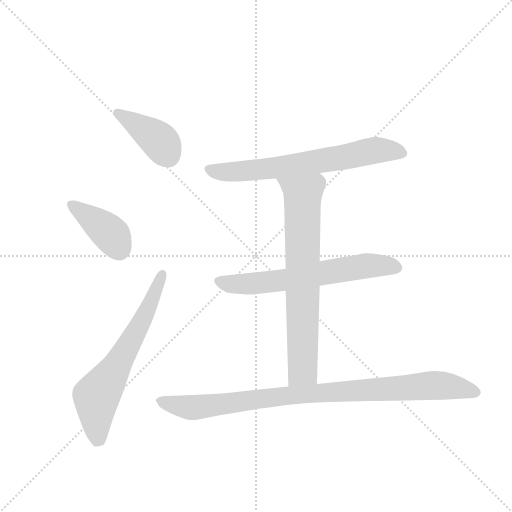
t = 0.00 s
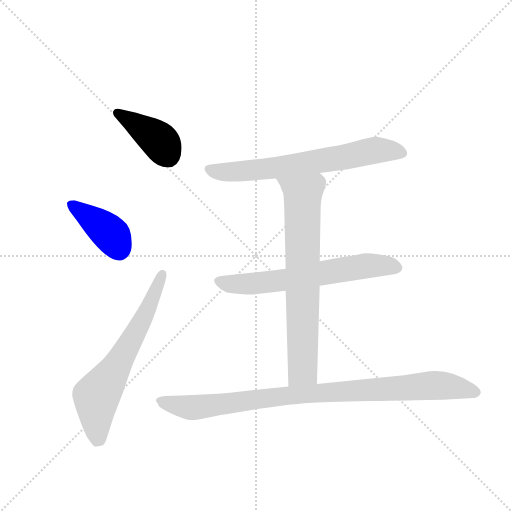
t = 1.08 s
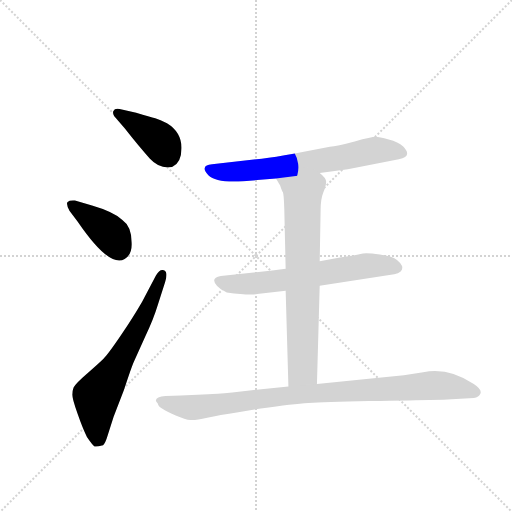
t = 2.16 s
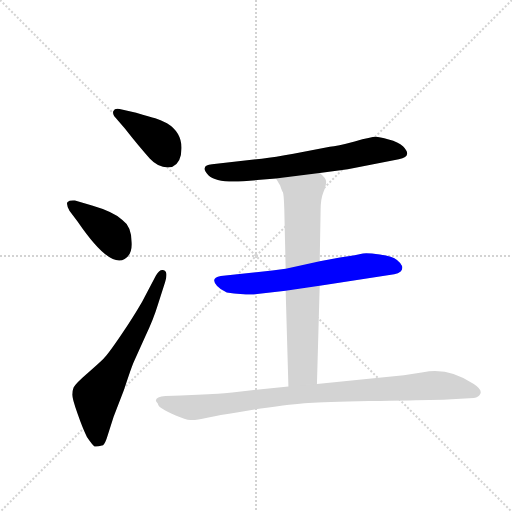
t = 3.24 s
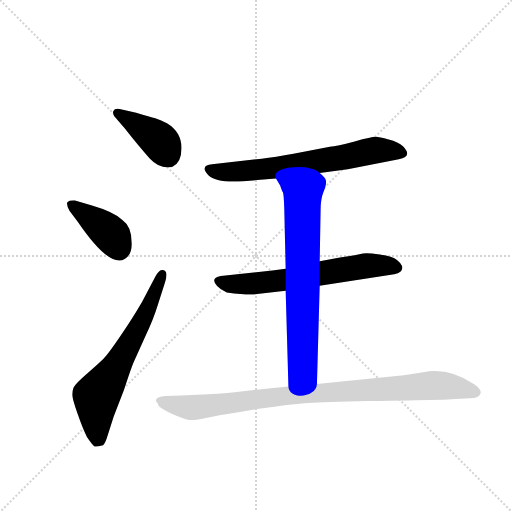
t = 4.31 s
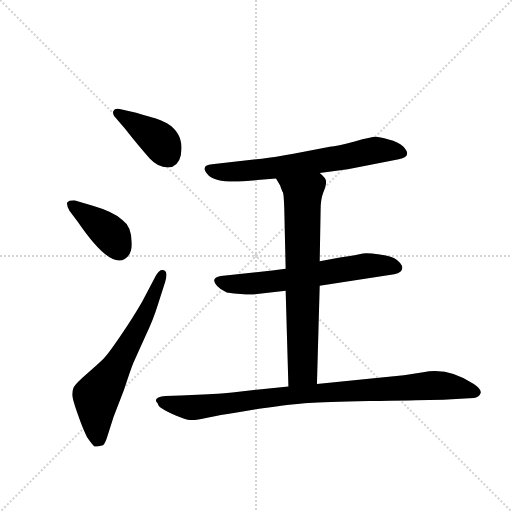
t = 5.39 s

The animated SVG that drew these frames (rendered in a browser with its animation timeline set to each time). Animation: 7 CSS @keyframes rules; one cycle of 5.39 s.

<svg version="1.1" viewBox="0 0 1024 1024" xmlns="http://www.w3.org/2000/svg">
  <g stroke="lightgray" stroke-dasharray="1,1" stroke-width="1" transform="scale(4, 4)">
    <line x1="0" y1="0" x2="256" y2="256"></line>
    <line x1="256" y1="0" x2="0" y2="256"></line>
    <line x1="128" y1="0" x2="128" y2="256"></line>
    <line x1="0" y1="128" x2="256" y2="128"></line>
  </g>
  <g transform="scale(0.92, -0.92) translate(60, -900)">
    <style type="text/css">
      
        @keyframes keyframes0 {
          from {
            stroke: blue;
            stroke-dashoffset: 404;
            stroke-width: 128;
          }
          57% {
            animation-timing-function: step-end;
            stroke: blue;
            stroke-dashoffset: 0;
            stroke-width: 128;
          }
          to {
            stroke: black;
            stroke-width: 1024;
          }
        }
        #make-me-a-hanzi-animation-0 {
          animation: keyframes0 0.5787760416666666s both;
          animation-delay: 0s;
          animation-timing-function: linear;
        }
      
        @keyframes keyframes1 {
          from {
            stroke: blue;
            stroke-dashoffset: 404;
            stroke-width: 128;
          }
          57% {
            animation-timing-function: step-end;
            stroke: blue;
            stroke-dashoffset: 0;
            stroke-width: 128;
          }
          to {
            stroke: black;
            stroke-width: 1024;
          }
        }
        #make-me-a-hanzi-animation-1 {
          animation: keyframes1 0.5787760416666666s both;
          animation-delay: 0.5787760416666666s;
          animation-timing-function: linear;
        }
      
        @keyframes keyframes2 {
          from {
            stroke: blue;
            stroke-dashoffset: 658;
            stroke-width: 128;
          }
          68% {
            animation-timing-function: step-end;
            stroke: blue;
            stroke-dashoffset: 0;
            stroke-width: 128;
          }
          to {
            stroke: black;
            stroke-width: 1024;
          }
        }
        #make-me-a-hanzi-animation-2 {
          animation: keyframes2 0.7854817708333334s both;
          animation-delay: 1.1575520833333333s;
          animation-timing-function: linear;
        }
      
        @keyframes keyframes3 {
          from {
            stroke: blue;
            stroke-dashoffset: 679;
            stroke-width: 128;
          }
          69% {
            animation-timing-function: step-end;
            stroke: blue;
            stroke-dashoffset: 0;
            stroke-width: 128;
          }
          to {
            stroke: black;
            stroke-width: 1024;
          }
        }
        #make-me-a-hanzi-animation-3 {
          animation: keyframes3 0.8025716145833334s both;
          animation-delay: 1.9430338541666665s;
          animation-timing-function: linear;
        }
      
        @keyframes keyframes4 {
          from {
            stroke: blue;
            stroke-dashoffset: 644;
            stroke-width: 128;
          }
          68% {
            animation-timing-function: step-end;
            stroke: blue;
            stroke-dashoffset: 0;
            stroke-width: 128;
          }
          to {
            stroke: black;
            stroke-width: 1024;
          }
        }
        #make-me-a-hanzi-animation-4 {
          animation: keyframes4 0.7740885416666666s both;
          animation-delay: 2.74560546875s;
          animation-timing-function: linear;
        }
      
        @keyframes keyframes5 {
          from {
            stroke: blue;
            stroke-dashoffset: 735;
            stroke-width: 128;
          }
          71% {
            animation-timing-function: step-end;
            stroke: blue;
            stroke-dashoffset: 0;
            stroke-width: 128;
          }
          to {
            stroke: black;
            stroke-width: 1024;
          }
        }
        #make-me-a-hanzi-animation-5 {
          animation: keyframes5 0.84814453125s both;
          animation-delay: 3.5196940104166665s;
          animation-timing-function: linear;
        }
      
        @keyframes keyframes6 {
          from {
            stroke: blue;
            stroke-dashoffset: 950;
            stroke-width: 128;
          }
          76% {
            animation-timing-function: step-end;
            stroke: blue;
            stroke-dashoffset: 0;
            stroke-width: 128;
          }
          to {
            stroke: black;
            stroke-width: 1024;
          }
        }
        #make-me-a-hanzi-animation-6 {
          animation: keyframes6 1.0231119791666667s both;
          animation-delay: 4.367838541666666s;
          animation-timing-function: linear;
        }
      
    </style>
    
      <path d="M 211 621 Q 244 579 265.5 555.5 Q 287 532 314 537 Q 335 546 334.5 579.5 Q 334 613 303 632 Q 288 640 277.5 643 Q 267 646 236 655 L 200 663 Q 189 665 187 659 Q 184 656 188 648 L 211 621 Z" fill="lightgray"></path>
    
      <path d="M 109 418 Q 178 317 211 337 Q 228 347 226 374 Q 226 408 206 422 Q 185 440 140 453 L 103 464 Q 91 465 87 461 Q 83 457 91 442 L 109 418 Z" fill="lightgray"></path>
    
      <path d="M 249 244 Q 230 211 202.5 170.5 Q 175 130 165 120 Q 155 110 129 87.5 Q 103 65 100 57.5 Q 97 50 97 42 Q 97 34 108.5 1 Q 120 -32 129 -50 Q 142 -69 145.5 -70.5 Q 149 -72 164 -68 Q 169 -64 174 -47 L 187 -6 L 209 51 Q 227 106 232 116 L 256 169 Q 274 207 283 237 L 299 287 Q 306 309 296.5 312.5 Q 287 316 279 301 L 249 244 Z" fill="lightgray"></path>
    
      <path d="M 635 524 L 696 532 L 807 554 Q 838 560 816 582 Q 806 592 785 597 Q 764 602 757 602.5 Q 750 603 711 592.5 Q 672 582 657 581 L 578 566 Q 538 559 509 555 L 401 543 Q 386 542 385 535 Q 383 529 393 519 Q 410 502 469 506 L 540 512 L 635 524 Z" fill="lightgray"></path>
    
      <path d="M 635 279 L 797 304 Q 806 305 811 310 Q 816 315 814 321.5 Q 812 328 803 335 Q 794 342 766 346.5 Q 738 351 729 349 L 711 345 L 679 340 L 635 332 L 561 316 L 532 312 L 420 300 Q 396 296 412 278 Q 419 270 433 264 Q 486 257 499 261 L 561 268 L 635 279 Z" fill="lightgray"></path>
    
      <path d="M 629 65 L 635 279 L 635 332 L 637 444 Q 637 467 643 482 Q 649 496 649 505 Q 649 513 635 524 C 614 546 525 538 540 512 L 549 497 Q 553 485 555 482 Q 557 478 558 446 L 561 316 L 561 268 L 567 60 C 568 30 628 35 629 65 Z" fill="lightgray"></path>
    
      <path d="M 904 31 L 922 32 L 970 35 Q 981 36 984.5 44.5 Q 988 53 970 65 Q 916 102 860 91 L 818 84 L 758 78 L 629 65 L 567 60 L 445 47 Q 408 44 393 43 L 333 40 L 300 39 Q 279 37 279 30 Q 278 28 283 23 Q 284 16 294 11 Q 301 6 322 -3 Q 343 -12 354 -13 Q 365 -14 390.5 -8 Q 416 -2 458 4 L 507 12 Q 578 22 610.5 24 Q 643 26 742.5 28 Q 842 30 844 30 L 904 31 Z" fill="lightgray"></path>
    
    
      <clipPath id="make-me-a-hanzi-clip-0">
        <path d="M 211 621 Q 244 579 265.5 555.5 Q 287 532 314 537 Q 335 546 334.5 579.5 Q 334 613 303 632 Q 288 640 277.5 643 Q 267 646 236 655 L 200 663 Q 189 665 187 659 Q 184 656 188 648 L 211 621 Z"></path>
      </clipPath>
      <path clip-path="url(#make-me-a-hanzi-clip-0)" d="M 196 654 L 285 595 L 306 560" fill="none" id="make-me-a-hanzi-animation-0" stroke-dasharray="276 552" stroke-linecap="round"></path>
    
      <clipPath id="make-me-a-hanzi-clip-1">
        <path d="M 109 418 Q 178 317 211 337 Q 228 347 226 374 Q 226 408 206 422 Q 185 440 140 453 L 103 464 Q 91 465 87 461 Q 83 457 91 442 L 109 418 Z"></path>
      </clipPath>
      <path clip-path="url(#make-me-a-hanzi-clip-1)" d="M 93 457 L 178 394 L 199 357" fill="none" id="make-me-a-hanzi-animation-1" stroke-dasharray="276 552" stroke-linecap="round"></path>
    
      <clipPath id="make-me-a-hanzi-clip-2">
        <path d="M 249 244 Q 230 211 202.5 170.5 Q 175 130 165 120 Q 155 110 129 87.5 Q 103 65 100 57.5 Q 97 50 97 42 Q 97 34 108.5 1 Q 120 -32 129 -50 Q 142 -69 145.5 -70.5 Q 149 -72 164 -68 Q 169 -64 174 -47 L 187 -6 L 209 51 Q 227 106 232 116 L 256 169 Q 274 207 283 237 L 299 287 Q 306 309 296.5 312.5 Q 287 316 279 301 L 249 244 Z"></path>
      </clipPath>
      <path clip-path="url(#make-me-a-hanzi-clip-2)" d="M 149 -61 L 150 38 L 240 185 L 293 304" fill="none" id="make-me-a-hanzi-animation-2" stroke-dasharray="530 1060" stroke-linecap="round"></path>
    
      <clipPath id="make-me-a-hanzi-clip-3">
        <path d="M 635 524 L 696 532 L 807 554 Q 838 560 816 582 Q 806 592 785 597 Q 764 602 757 602.5 Q 750 603 711 592.5 Q 672 582 657 581 L 578 566 Q 538 559 509 555 L 401 543 Q 386 542 385 535 Q 383 529 393 519 Q 410 502 469 506 L 540 512 L 635 524 Z"></path>
      </clipPath>
      <path clip-path="url(#make-me-a-hanzi-clip-3)" d="M 393 533 L 413 527 L 457 527 L 685 557 L 758 574 L 811 568" fill="none" id="make-me-a-hanzi-animation-3" stroke-dasharray="551 1102" stroke-linecap="round"></path>
    
      <clipPath id="make-me-a-hanzi-clip-4">
        <path d="M 635 279 L 797 304 Q 806 305 811 310 Q 816 315 814 321.5 Q 812 328 803 335 Q 794 342 766 346.5 Q 738 351 729 349 L 711 345 L 679 340 L 635 332 L 561 316 L 532 312 L 420 300 Q 396 296 412 278 Q 419 270 433 264 Q 486 257 499 261 L 561 268 L 635 279 Z"></path>
      </clipPath>
      <path clip-path="url(#make-me-a-hanzi-clip-4)" d="M 417 289 L 477 282 L 735 322 L 801 319" fill="none" id="make-me-a-hanzi-animation-4" stroke-dasharray="516 1032" stroke-linecap="round"></path>
    
      <clipPath id="make-me-a-hanzi-clip-5">
        <path d="M 629 65 L 635 279 L 635 332 L 637 444 Q 637 467 643 482 Q 649 496 649 505 Q 649 513 635 524 C 614 546 525 538 540 512 L 549 497 Q 553 485 555 482 Q 557 478 558 446 L 561 316 L 561 268 L 567 60 C 568 30 628 35 629 65 Z"></path>
      </clipPath>
      <path clip-path="url(#make-me-a-hanzi-clip-5)" d="M 548 512 L 598 477 L 598 95 L 574 68" fill="none" id="make-me-a-hanzi-animation-5" stroke-dasharray="607 1214" stroke-linecap="round"></path>
    
      <clipPath id="make-me-a-hanzi-clip-6">
        <path d="M 904 31 L 922 32 L 970 35 Q 981 36 984.5 44.5 Q 988 53 970 65 Q 916 102 860 91 L 818 84 L 758 78 L 629 65 L 567 60 L 445 47 Q 408 44 393 43 L 333 40 L 300 39 Q 279 37 279 30 Q 278 28 283 23 Q 284 16 294 11 Q 301 6 322 -3 Q 343 -12 354 -13 Q 365 -14 390.5 -8 Q 416 -2 458 4 L 507 12 Q 578 22 610.5 24 Q 643 26 742.5 28 Q 842 30 844 30 L 904 31 Z"></path>
      </clipPath>
      <path clip-path="url(#make-me-a-hanzi-clip-6)" d="M 286 29 L 321 18 L 365 14 L 576 42 L 871 62 L 914 61 L 974 47" fill="none" id="make-me-a-hanzi-animation-6" stroke-dasharray="822 1644" stroke-linecap="round"></path>
    
  </g>
</svg>
